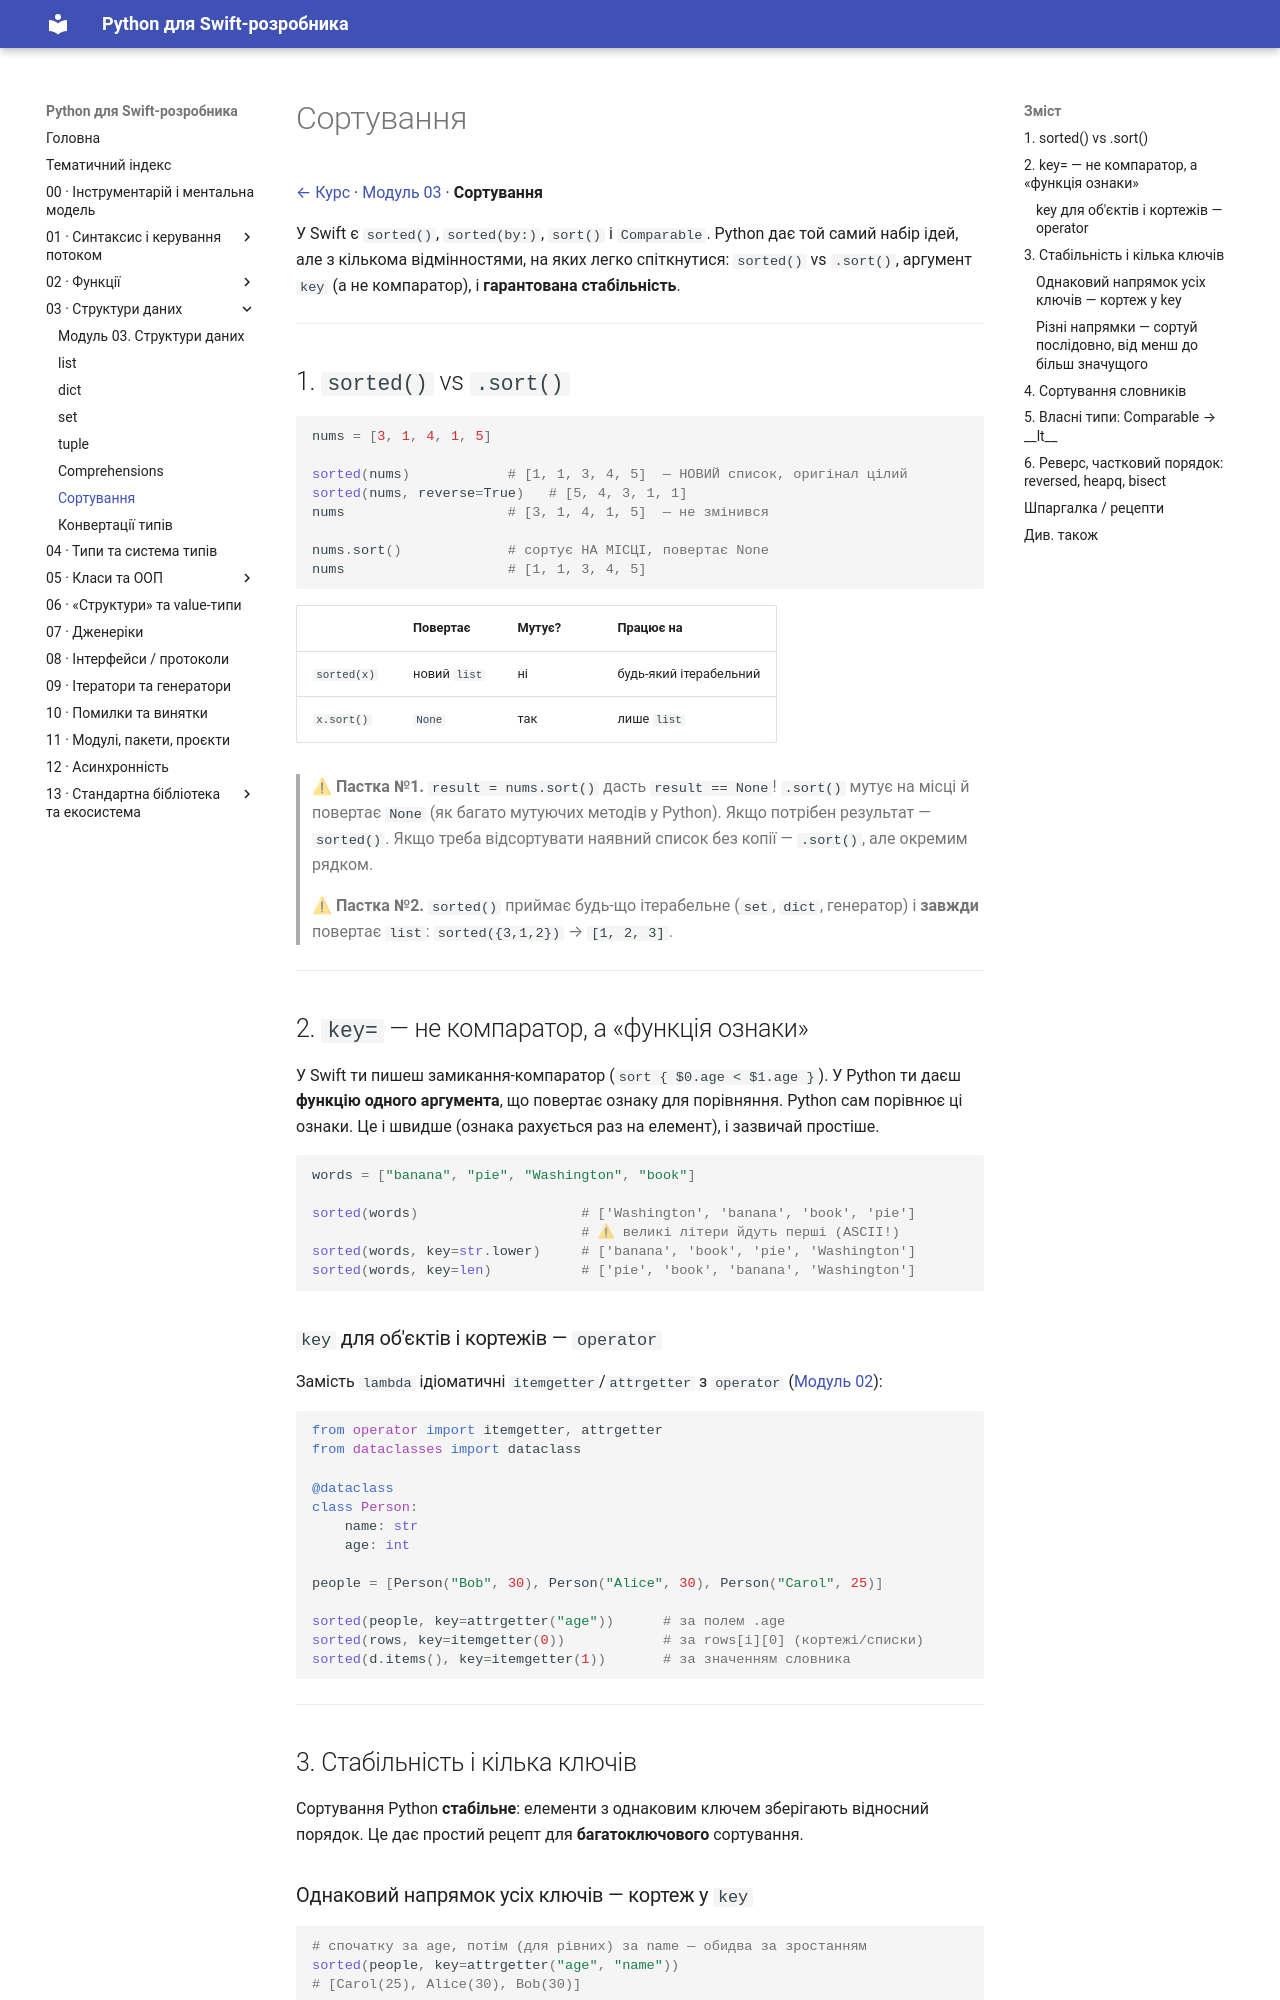

repository: VasilyPolyuhovich/python-for-swift-developers · page: 03-data-structures/sorting/index.html · generator: mkdocs

# Сортування

[← Курс](../README.md) · [Модуль 03](../03-data-structures.md) · **Сортування**

У Swift є `sorted()`, `sorted(by:)`, `sort()` і `Comparable`. Python дає той самий
набір ідей, але з кількома відмінностями, на яких легко спіткнутися:
`sorted()` vs `.sort()`, аргумент `key` (а не компаратор), і **гарантована
стабільність**.

---

## 1. `sorted()` vs `.sort()`

```python
nums = [3, 1, 4, 1, 5]

sorted(nums)            # [1, 1, 3, 4, 5]  — НОВИЙ список, оригінал цілий
sorted(nums, reverse=True)   # [5, 4, 3, 1, 1]
nums                    # [3, 1, 4, 1, 5]  — не змінився

nums.sort()             # сортує НА МІСЦІ, повертає None
nums                    # [1, 1, 3, 4, 5]
```

| | Повертає | Мутує? | Працює на |
|--|----------|--------|-----------|
| `sorted(x)` | новий `list` | ні | будь-який ітерабельний |
| `x.sort()` | `None` | так | лише `list` |

> **⚠ Пастка №1.** `result = nums.sort()` дасть `result == None`! `.sort()` мутує
> на місці й повертає `None` (як багато мутуючих методів у Python). Якщо потрібен
> результат — `sorted()`. Якщо треба відсортувати наявний список без копії —
> `.sort()`, але окремим рядком.

> **⚠ Пастка №2.** `sorted()` приймає будь-що ітерабельне (`set`, `dict`,
> генератор) і **завжди** повертає `list`: `sorted({3,1,2})` → `[1, 2, 3]`.

---

## 2. `key=` — не компаратор, а «функція ознаки»

У Swift ти пишеш замикання-компаратор (`sort { $0.age < $1.age }`). У Python
ти даєш **функцію одного аргумента**, що повертає ознаку для порівняння. Python
сам порівнює ці ознаки. Це і швидше (ознака рахується раз на елемент), і
зазвичай простіше.

```python
words = ["banana", "pie", "Washington", "book"]

sorted(words)                    # ['Washington', 'banana', 'book', 'pie']
                                 # ⚠ великі літери йдуть перші (ASCII!)
sorted(words, key=str.lower)     # ['banana', 'book', 'pie', 'Washington']
sorted(words, key=len)           # ['pie', 'book', 'banana', 'Washington']
```

### `key` для об'єктів і кортежів — `operator`

Замість `lambda` ідіоматичні `itemgetter`/`attrgetter` з `operator`
([Модуль 02](../02-functions.md)):

```python
from operator import itemgetter, attrgetter
from dataclasses import dataclass

@dataclass
class Person:
    name: str
    age: int

people = [Person("Bob", 30), Person("Alice", 30), Person("Carol", 25)]

sorted(people, key=attrgetter("age"))      # за полем .age
sorted(rows, key=itemgetter(0))            # за rows[i][0] (кортежі/списки)
sorted(d.items(), key=itemgetter(1))       # за значенням словника
```

---

## 3. Стабільність і кілька ключів

Сортування Python **стабільне**: елементи з однаковим ключем зберігають
відносний порядок. Це дає простий рецепт для **багатоключового** сортування.

### Однаковий напрямок усіх ключів — кортеж у `key`

```python
# спочатку за age, потім (для рівних) за name — обидва за зростанням
sorted(people, key=attrgetter("age", "name"))
# [Carol(25), Alice(30), Bob(30)]
```
